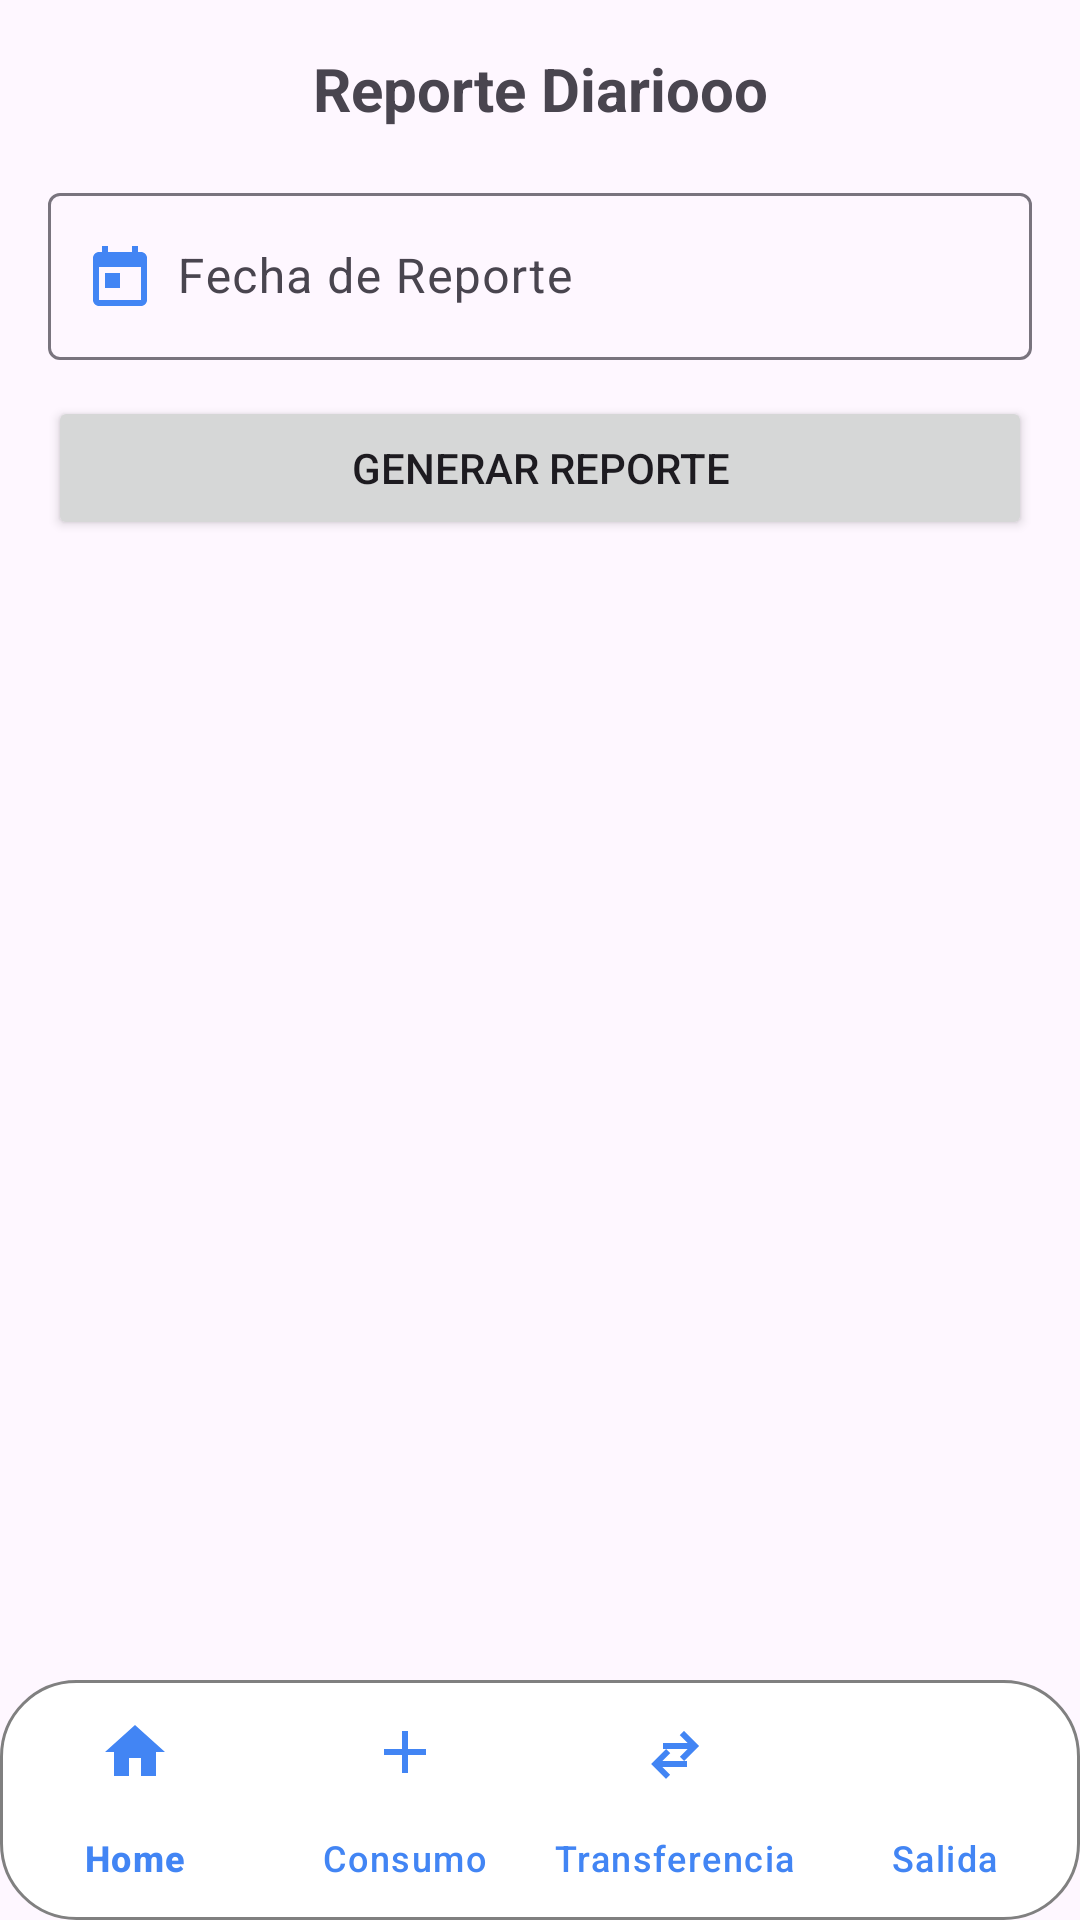

Write the Android layout XML for this screen, with the resource values it uses.
<!-- AndroidManifest.xml: application theme Theme.AppDespacho -->
<!-- res/layout/activity_reporte_diario.xml -->
<?xml version="1.0" encoding="utf-8"?>
<androidx.coordinatorlayout.widget.CoordinatorLayout
    xmlns:android="http://schemas.android.com/apk/res/android"
    xmlns:app="http://schemas.android.com/apk/res-auto"
    xmlns:tools="http://schemas.android.com/tools"
    android:id="@+id/main"
    android:layout_width="match_parent"
    android:layout_height="match_parent"
    tools:context=".actividades.ReporteDiarioActivity">

    <ScrollView
        android:id="@+id/scrollContent"
        android:layout_width="match_parent"
        android:layout_height="match_parent"
        android:layout_above="@id/bottomNavigationView"
        android:padding="16dp">

    <LinearLayout
        android:layout_width="match_parent"
        android:layout_height="wrap_content"
        android:orientation="vertical"
        android:gravity="center_horizontal">

    <TextView
            android:layout_width="match_parent"
            android:layout_height="wrap_content"
            android:layout_marginBottom="16dp"
            android:gravity="center"
            android:text="Reporte Diariooo"
            android:textSize="20sp"
            android:textStyle="bold" />

        
        <com.google.android.material.textfield.TextInputLayout
            android:id="@+id/tilFecha"
            android:layout_width="match_parent"
            android:layout_height="wrap_content"
            android:hint="      Fecha de Reporte"
            android:layout_marginBottom="12dp"
            app:startIconDrawable="@drawable/ic_calendar_today"
            app:startIconTint="@color/azul">

            <com.google.android.material.textfield.TextInputEditText
                android:id="@+id/edtFecha"
                android:layout_width="match_parent"
                android:layout_height="wrap_content"
                android:clickable="true"
                android:focusable="false"
                android:inputType="date" />

        </com.google.android.material.textfield.TextInputLayout>


        <Button
            android:id="@+id/btnCrearPdf"
            android:layout_width="match_parent"
            android:layout_height="wrap_content"
            android:text="Generar Reporte" />
    </LinearLayout>
    </ScrollView>
    
    <com.google.android.material.bottomnavigation.BottomNavigationView
        android:id="@+id/bottomNavigationView"
        android:layout_width="match_parent"
        android:layout_height="wrap_content"
        android:layout_gravity="bottom"
        android:background="@drawable/bg_bottom_nav"
        app:itemIconSize="24dp"
        app:itemIconTint="@color/azul"
        app:itemTextColor="@color/azul"
        app:labelVisibilityMode="labeled"
        app:menu="@menu/bottom_menu" />

</androidx.coordinatorlayout.widget.CoordinatorLayout>
<!-- resources referenced by this layout -->
<resources>
  <color name="azul">#4285F4</color>
  <!-- drawable bg_bottom_nav (drawable) -->
  <?xml version="1.0" encoding="utf-8"?>
  <shape xmlns:android="http://schemas.android.com/apk/res/android"
      android:shape="rectangle">
  
      <solid android:color="@color/white" />
  
      
      <corners android:radius="25dp" />
  
      
      <stroke
          android:width="1dp"
          android:color="@color/gray" />
  
  </shape>
  <!-- drawable ic_calendar_today (drawable) -->
  <vector xmlns:android="http://schemas.android.com/apk/res/android"
      android:width="24dp"
      android:height="24dp"
      android:viewportWidth="24"
      android:viewportHeight="24">
      <path
          android:fillColor="#4285F4"
          android:pathData="M19,4h-1V2h-2v2H8V2H6v2H5c-1.1,0 -2,0.9 -2,2v14c0,1.1 0.9,2 2,2h14c1.1,0 2-0.9 2-2V6c0-1.1 -0.9-2 -2-2zM19,20H5V9h14v11zM7,11h5v5H7v-5z"/>
  </vector>
  <style name="Theme.AppDespacho" parent="Base.Theme.AppDespacho" />
  <color name="white">#FFFFFFFF</color>
  <color name="gray">#808080</color>
  <style name="Base.Theme.AppDespacho" parent="Theme.Material3.DayNight.NoActionBar">
          
          <item name="colorPrimary">@color/lavender</item>
          <item name="colorPrimaryVariant">@color/lavender</item>
  
  
          
      </style>
  <color name="lavender">#8692F7</color>
</resources>
